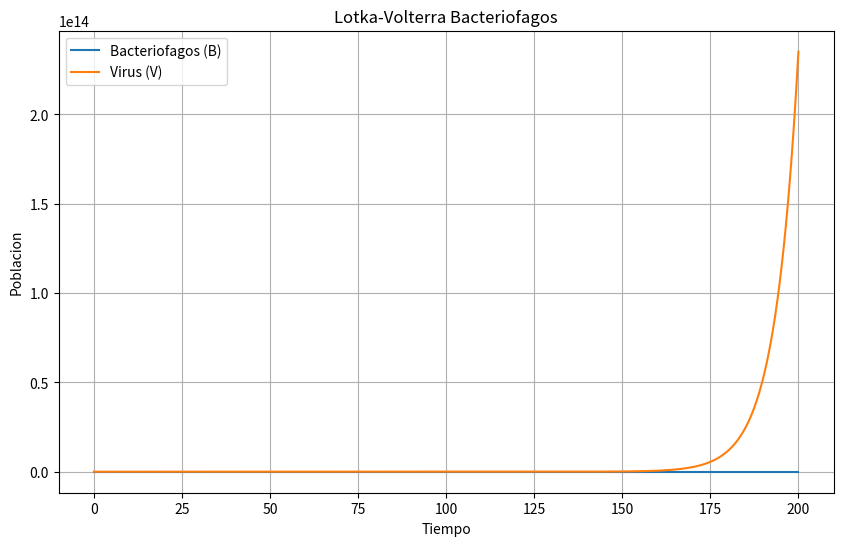

This chart was generated by the following Python code:
import numpy as np
from scipy.integrate import odeint
import matplotlib.pyplot as plt

# Define the Lotka-Volterra equations
def lotka_volterra(X, t, alpha1, theta1, alpha2, theta2, alpha3, theta3):
    B, V = X  # Unpack prey and predator populations

    # Define the differential equations
    dBdt = alpha1 * B - theta1 * B * V  # Prey population change
    dVdt = alpha2 * V + theta2 * B * V  # Predator population change

    return [dBdt, dVdt]

# Set model parameters (example values)
alpha1 = 0.15  # Prey birth rate
alpha2 = 0.15
alpha3 = 0.15
theta1 = 0.30
theta2 = 0.13
theta3 = 0.03

# Set initial conditions
B0 = 10.0  # Initial prey population
V0 = 2.0   # Initial predator population
initial_conditions = [B0, V0]

# Define time points for simulation
t = np.linspace(0, 200, 1000)  # Simulate for 200 time units, with 1000 steps

# Solve the differential equations using odeint
# args=(alpha, beta, gamma, delta) passes these parameters to the lotka_volterra function
solution = odeint(lotka_volterra, initial_conditions, t, args=(alpha1,alpha2, alpha3, theta1, theta2, theta3))

# Extract prey and predator populations from the solution
prey_population = solution[:, 0]
predator_population = solution[:, 1]

# Plot the results
plt.figure(figsize=(10, 6))
plt.plot(t, prey_population, label='Bacteriofagos (B)')
plt.plot(t, predator_population, label='Virus (V)')
plt.xlabel('Tiempo')
plt.ylabel('Poblacion')
plt.title('Lotka-Volterra Bacteriofagos')
plt.legend()
plt.grid(True)
plt.show()
